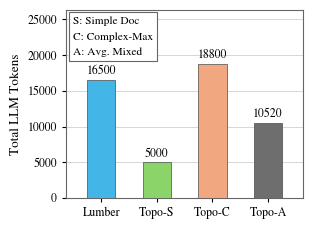

The matplotlib source for this figure:
import matplotlib.pyplot as plt
import matplotlib.patches as mpatches

plt.rcParams.update({
    "font.family": "serif",
    "font.serif": ["Times New Roman", "Times", "Nimbus Roman", "STIXGeneral"],
    "font.size": 9,
    "axes.labelsize": 9.5,
    "xtick.labelsize": 8.5,
    "ytick.labelsize": 8.5,
    "axes.linewidth": 0.8,
    "xtick.direction": "out",
    "ytick.direction": "out",
    "xtick.major.size": 3,
    "ytick.major.size": 3,
    "pdf.fonttype": 42,
    "ps.fonttype": 42,
})

def plot_vertical_bar_with_top_left_box():
    labels_short = ["Lumber", "Topo-S", "Topo-C", "Topo-A"]
    values = [16500, 5000, 18800, 10520]

    C_GREEN  = "#8AD46A"
    C_BLUE   = "#43B5E6"
    C_ORANGE = "#F1A77F"
    C_GRAY   = "#6E6E6E"
    colors = [C_BLUE, C_GREEN, C_ORANGE, C_GRAY]

    # 图稍微加宽 + 加高一点点
    FIG_W, FIG_H = 3.2, 2.85
    fig, ax = plt.subplots(figsize=(FIG_W, FIG_H), dpi=300)

    # =========================
    # ✅ 更细的柱子 + 更小的间距
    # =========================
    gap = 0.55      # 原 0.70 -> 更小
    bar_w = 0.28    # 原 0.40 -> 更细

    x_pos = [i * gap for i in range(len(labels_short))]

    ax.bar(
        x_pos, values,
        width=bar_w,
        color=colors,
        edgecolor="#4A4A4A",
        linewidth=0.5,
        zorder=3
    )

    # 柱顶数字
    y_offset = max(values) * 0.02
    for x, v in zip(x_pos, values):
        ax.text(
            x, v + y_offset, f"{v}",
            ha="center", va="bottom",
            fontsize=8.5, color="black"
        )

    ax.set_ylabel("Total LLM Tokens")
    ax.set_xticks(x_pos)
    ax.set_xticklabels(labels_short)

    # ✅ 关键：缩小间距后，手动给左右留一点边距，别贴边
    ax.set_xlim(min(x_pos) - 0.35, max(x_pos) + 0.35)

    ax.set_axisbelow(True)
    ax.grid(axis="y", linestyle="-", linewidth=0.6, color="#D0D0D0", zorder=0)

    for side in ["top", "right", "left", "bottom"]:
        ax.spines[side].set_visible(True)
        ax.spines[side].set_color("#666666")
        ax.spines[side].set_linewidth(0.8)

    ax.tick_params(axis="both", length=3, width=0.8)

    # 顶部留更多空白
    ax.set_ylim(0, max(values) * 1.40)

    # 说明框
    legend_items = [
        mpatches.Patch(color="none", label="S: Simple Doc"),
        mpatches.Patch(color="none", label="C: Complex-Max"),
        mpatches.Patch(color="none", label="A: Avg. Mixed"),
    ]

    leg = ax.legend(
        handles=legend_items,
        loc="upper left",
        bbox_to_anchor=(-0.01, 1.02),
        frameon=True,
        fancybox=False,
        framealpha=1.0,
        borderpad=0.35,
        handlelength=0,
        handletextpad=0.0,
        fontsize=8.2
    )
    leg.get_frame().set_edgecolor("#666666")
    leg.get_frame().set_linewidth(0.8)
    leg.get_frame().set_facecolor("white")

    plt.tight_layout()
    plt.subplots_adjust(top=0.86, bottom=0.20)

    plt.savefig("token_efficiency_bar_top_left_box.pdf", bbox_inches="tight", pad_inches=0.02)
    plt.savefig("token_efficiency_bar_top_left_box.png", bbox_inches="tight", pad_inches=0.02, dpi=300)
    plt.show()

if __name__ == "__main__":
    plot_vertical_bar_with_top_left_box()
